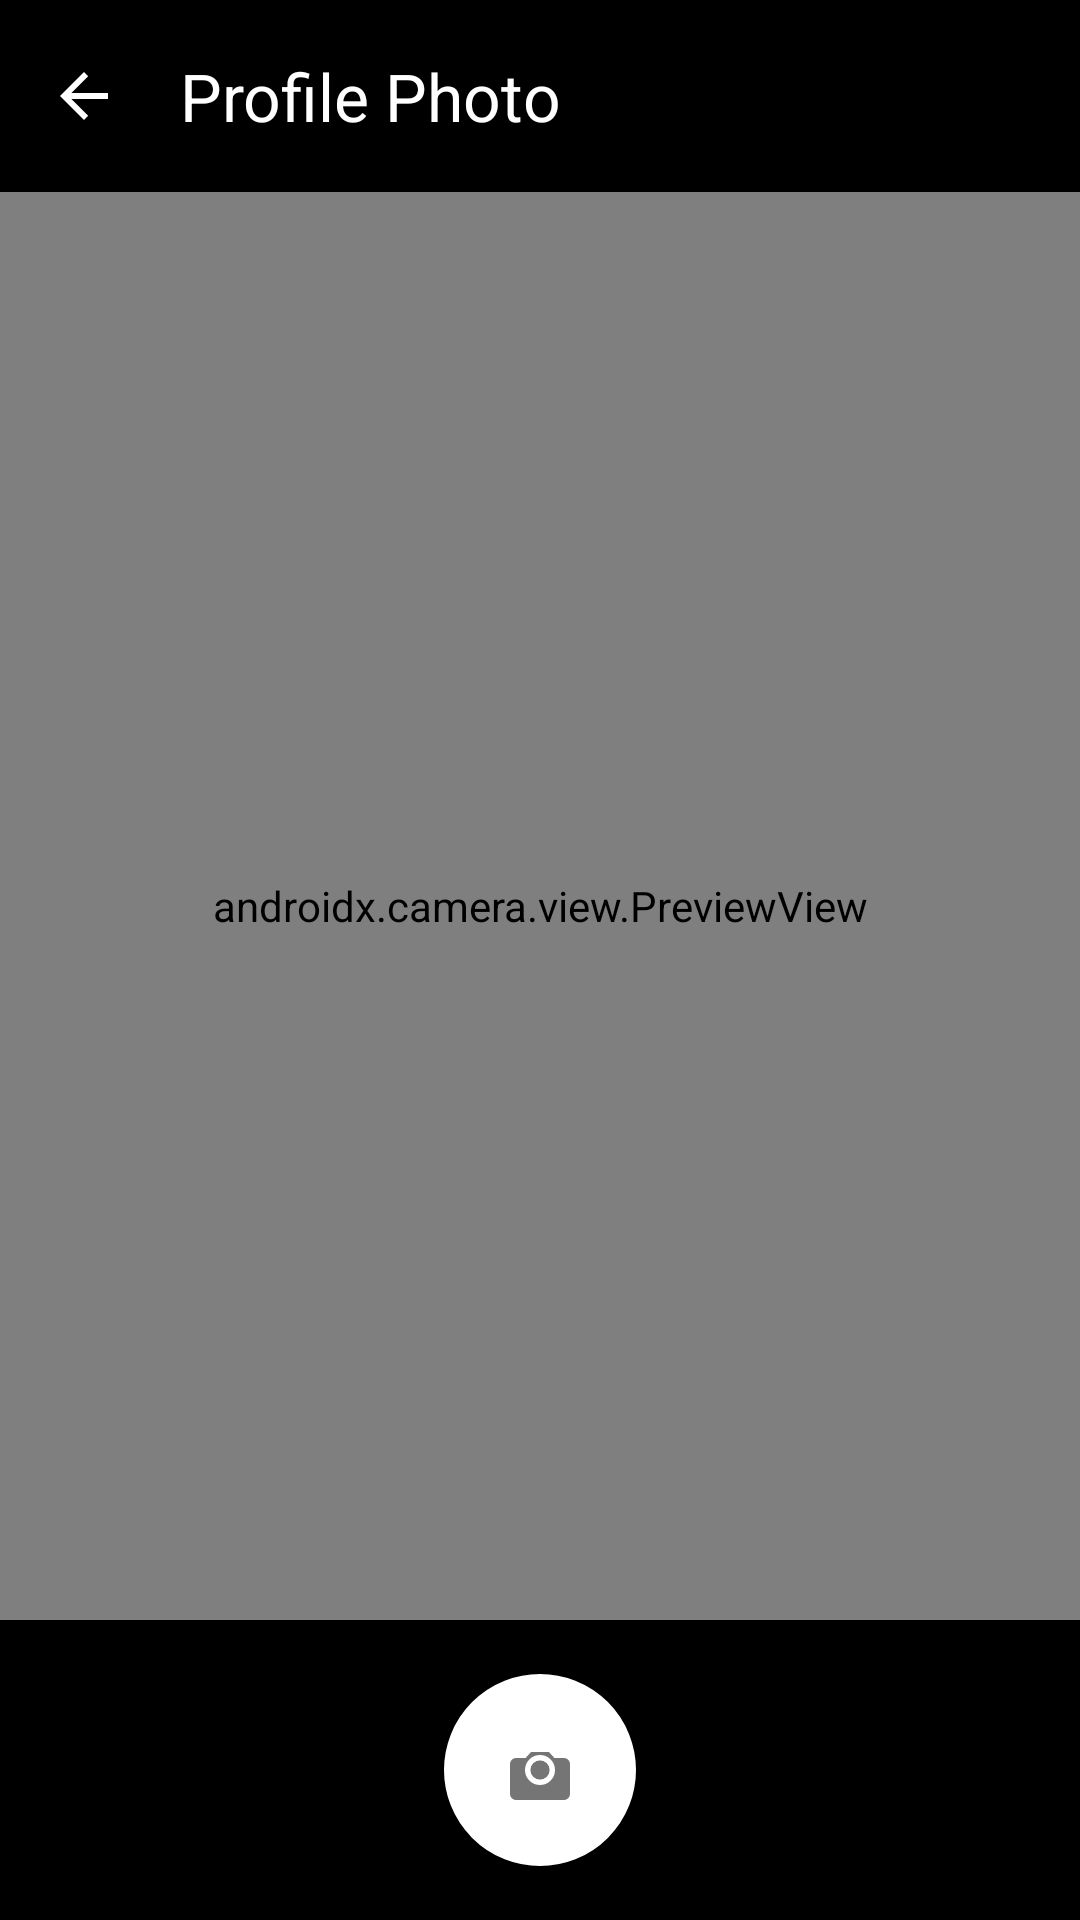

Write the Android layout XML for this screen, with the resource values it uses.
<!-- AndroidManifest.xml: application theme Theme.ScienceQuest -->
<!-- res/layout/activity_camera.xml -->
<?xml version="1.0" encoding="utf-8"?>
<androidx.constraintlayout.widget.ConstraintLayout xmlns:android="http://schemas.android.com/apk/res/android"
    xmlns:app="http://schemas.android.com/apk/res-auto"
    xmlns:tools="http://schemas.android.com/tools"
    android:layout_width="match_parent"
    android:layout_height="match_parent"
    android:background="@color/black"
    tools:context=".CameraActivity">

    <com.google.android.material.appbar.MaterialToolbar
        android:id="@+id/toolbar"
        android:layout_width="0dp"
        android:layout_height="?attr/actionBarSize"
        android:background="@color/black"
        app:title="Profile Photo"
        app:titleTextColor="@color/snow_white"
        app:navigationIcon="?attr/homeAsUpIndicator"
        android:theme="@style/ThemeOverlay.AppCompat.Dark.ActionBar"
        app:layout_constraintTop_toTopOf="parent"
        app:layout_constraintStart_toStartOf="parent"
        app:layout_constraintEnd_toEndOf="parent" />

    <androidx.camera.view.PreviewView
        android:id="@+id/previewView"
        android:layout_width="0dp"
        android:layout_height="0dp"
        app:layout_constraintTop_toBottomOf="@id/toolbar"
        app:layout_constraintBottom_toTopOf="@id/bottomBar"
        app:layout_constraintStart_toStartOf="parent"
        app:layout_constraintEnd_toEndOf="parent" />

    <ImageView
        android:id="@+id/overlayCamera"
        android:layout_width="0dp"
        android:layout_height="0dp"
        android:visibility="gone"
        android:scaleType="fitCenter"
        android:background="@color/black"
        app:layout_constraintTop_toBottomOf="@id/toolbar"
        app:layout_constraintBottom_toTopOf="@id/bottomBar"
        app:layout_constraintStart_toStartOf="parent"
        app:layout_constraintEnd_toEndOf="parent" />

    <androidx.constraintlayout.widget.ConstraintLayout
        android:id="@+id/bottomBar"
        android:layout_width="0dp"
        android:layout_height="100dp"
        android:background="@color/black"
        app:layout_constraintBottom_toBottomOf="parent"
        app:layout_constraintStart_toStartOf="parent"
        app:layout_constraintEnd_toEndOf="parent">

        <ImageButton
            android:id="@+id/btnCapture"
            android:layout_width="64dp"
            android:layout_height="64dp"
            android:src="@drawable/ic_camera"
            android:background="@drawable/bg_button_capture"
            android:contentDescription="Capture photo"
            android:scaleType="center"
            app:layout_constraintTop_toTopOf="parent"
            app:layout_constraintBottom_toBottomOf="parent"
            app:layout_constraintStart_toStartOf="parent"
            app:layout_constraintEnd_toEndOf="parent" />

        <com.google.android.material.button.MaterialButton
            android:id="@+id/btnConfirm"
            android:layout_width="wrap_content"
            android:layout_height="48dp"
            android:text="Save Photo"
            android:textAllCaps="false"
            android:textColor="@color/snow_white"
            android:visibility="gone"
            app:backgroundTint="@color/correct_green"
            app:cornerRadius="24dp"
            app:layout_constraintTop_toTopOf="parent"
            app:layout_constraintBottom_toBottomOf="parent"
            app:layout_constraintStart_toStartOf="parent"
            app:layout_constraintEnd_toStartOf="@id/btnRetake" />

        <com.google.android.material.button.MaterialButton
            android:id="@+id/btnRetake"
            android:layout_width="wrap_content"
            android:layout_height="48dp"
            android:text="Retake"
            android:textAllCaps="false"
            android:textColor="@color/snow_white"
            android:visibility="gone"
            app:backgroundTint="@color/text_secondary"
            app:cornerRadius="24dp"
            app:layout_constraintTop_toTopOf="parent"
            app:layout_constraintBottom_toBottomOf="parent"
            app:layout_constraintStart_toEndOf="@id/btnConfirm"
            app:layout_constraintEnd_toEndOf="parent" />

    </androidx.constraintlayout.widget.ConstraintLayout>

</androidx.constraintlayout.widget.ConstraintLayout>
<!-- resources referenced by this layout -->
<resources>
  <color name="black">#FF000000</color>
  <color name="correct_green">#4CAF50</color>
  <color name="snow_white">#FFFFFF</color>
  <color name="text_secondary">#757575</color>
  <!-- drawable bg_button_capture (drawable) -->
  <?xml version="1.0" encoding="utf-8"?>
  <shape xmlns:android="http://schemas.android.com/apk/res/android"
      android:shape="oval">
      <solid android:color="@color/snow_white" />
      <stroke
          android:width="3dp"
          android:color="@color/snow_white" />
  </shape>
  <!-- drawable ic_camera (drawable) -->
  <?xml version="1.0" encoding="utf-8"?>
  <vector xmlns:android="http://schemas.android.com/apk/res/android"
      android:width="24dp"
      android:height="24dp"
      android:viewportWidth="24"
      android:viewportHeight="24">
      <path
          android:fillColor="#757575"
          android:pathData="M12,15.2A3.2,3.2 0 0,1 8.8,12A3.2,3.2 0 0,1 12,8.8A3.2,3.2 0 0,1 15.2,12A3.2,3.2 0 0,1 12,15.2M20,8H16.8L15,6H9L7.2,8H4A2,2 0 0,0 2,10V20A2,2 0 0,0 4,22H20A2,2 0 0,0 22,20V10A2,2 0 0,0 20,8M12,17A5,5 0 0,1 7,12A5,5 0 0,1 12,7A5,5 0 0,1 17,12A5,5 0 0,1 12,17Z" />
  </vector>
  <style name="Theme.ScienceQuest" parent="Theme.Material3.Light.NoActionBar">
          <item name="colorPrimary">@color/primary_blue</item>
          <item name="colorPrimaryVariant">@color/primary_blue_dark</item>
          <item name="colorOnPrimary">@color/snow_white</item>
          <item name="colorSecondary">@color/teal</item>
          <item name="colorOnSecondary">@color/snow_white</item>
          <item name="android:colorBackground">@color/background_light</item>
          <item name="colorSurface">@color/snow_white</item>
          <item name="colorOnSurface">@color/text_primary</item>
      </style>
  <color name="primary_blue">#1565C0</color>
  <color name="primary_blue_dark">#0D47A1</color>
  <color name="teal">#00897B</color>
  <color name="background_light">#F5F5F5</color>
  <color name="text_primary">#212121</color>
</resources>
